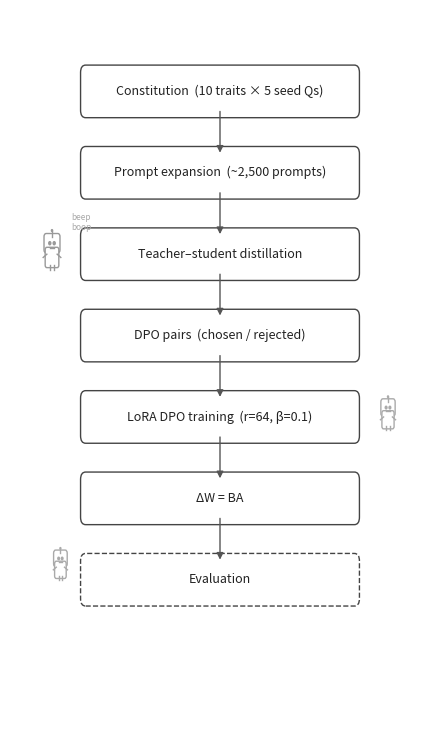

The matplotlib source for this figure: (Note: this script raises an exception after producing the figure.)
"""Fun, minimal, vertical pipeline diagram with hand-drawn robot doodles."""
import matplotlib.pyplot as plt
import matplotlib.patches as mpatches
from matplotlib.patches import FancyBboxPatch, FancyArrowPatch, Circle
import matplotlib.lines as mlines
import numpy as np


def draw_robot(ax, cx, cy, scale=0.3, color="#888888"):
    """Draw a cute little robot at (cx, cy)."""
    s = scale
    # Head
    head = FancyBboxPatch((cx - 0.4*s, cy + 0.2*s), 0.8*s, 0.6*s,
                          boxstyle="round,pad=0.05", facecolor="white",
                          edgecolor=color, linewidth=1.0)
    ax.add_patch(head)
    # Eyes
    ax.add_patch(Circle((cx - 0.15*s, cy + 0.5*s), 0.07*s, fc=color, ec=color))
    ax.add_patch(Circle((cx + 0.15*s, cy + 0.5*s), 0.07*s, fc=color, ec=color))
    # Mouth
    ax.plot([cx - 0.12*s, cx + 0.12*s], [cy + 0.3*s, cy + 0.3*s],
            color=color, lw=1.0)
    # Antenna
    ax.plot([cx, cx], [cy + 0.8*s, cy + 1.05*s], color=color, lw=1.0)
    ax.add_patch(Circle((cx, cy + 1.08*s), 0.04*s, fc=color, ec=color))
    # Body
    body = FancyBboxPatch((cx - 0.35*s, cy - 0.5*s), 0.7*s, 0.7*s,
                          boxstyle="round,pad=0.04", facecolor="white",
                          edgecolor=color, linewidth=1.0)
    ax.add_patch(body)
    # Arms
    ax.plot([cx - 0.35*s, cx - 0.6*s], [cy + 0.0*s, cy - 0.15*s],
            color=color, lw=1.0)
    ax.plot([cx + 0.35*s, cx + 0.6*s], [cy + 0.0*s, cy - 0.15*s],
            color=color, lw=1.0)
    # Legs
    ax.plot([cx - 0.15*s, cx - 0.15*s], [cy - 0.5*s, cy - 0.72*s],
            color=color, lw=1.0)
    ax.plot([cx + 0.15*s, cx + 0.15*s], [cy - 0.5*s, cy - 0.72*s],
            color=color, lw=1.0)


fig, ax = plt.subplots(figsize=(4.5, 7.5))
ax.set_xlim(0, 10)
ax.set_ylim(0, 11.5)
ax.axis("off")

# Steps
steps = [
    (10.2, "Constitution  (10 traits × 5 seed Qs)"),
    (8.9,  "Prompt expansion  (~2,500 prompts)"),
    (7.6,  "Teacher–student distillation"),
    (6.3,  "DPO pairs  (chosen / rejected)"),
    (5.0,  "LoRA DPO training  (r=64, β=0.1)"),
    (3.7,  "ΔW = BA"),
    (2.4,  "Evaluation"),
]

box_w, box_h = 6.4, 0.6
x_center = 5.0

for i, (y, label) in enumerate(steps):
    ls = "--" if i == len(steps) - 1 else "-"
    box = FancyBboxPatch(
        (x_center - box_w / 2, y - box_h / 2),
        box_w, box_h,
        boxstyle="round,pad=0.12",
        facecolor="white",
        edgecolor="#444444",
        linewidth=1.0,
        linestyle=ls,
    )
    ax.add_patch(box)
    ax.text(x_center, y, label, ha="center", va="center",
            fontsize=9, fontfamily="sans-serif", color="#222222")

# Arrows
for i in range(len(steps) - 1):
    y_from = steps[i][0] - box_h / 2 - 0.02
    y_to = steps[i + 1][0] + box_h / 2 + 0.02
    ax.annotate(
        "", xy=(x_center, y_to), xytext=(x_center, y_from),
        arrowprops=dict(arrowstyle="-|>", color="#555555", lw=1.0,
                        shrinkA=0, shrinkB=0),
    )

# Robots scattered around
draw_robot(ax, 1.0, 7.6, scale=0.35, color="#999999")   # next to distillation
draw_robot(ax, 9.0, 5.0, scale=0.30, color="#AAAAAA")   # next to training
draw_robot(ax, 1.2, 2.6, scale=0.28, color="#AAAAAA")   # next to eval

# Little speech bubble from the distillation robot
ax.annotate(
    "beep\nboop",
    xy=(1.45, 7.95),
    fontsize=6, color="#AAAAAA", fontstyle="italic",
    ha="left", va="bottom",
)

plt.tight_layout()
fig.savefig("/workspace/OpenCharacterTraining/pipeline_diagram.pdf",
            bbox_inches="tight", dpi=300)
fig.savefig("/workspace/OpenCharacterTraining/pipeline_diagram.png",
            bbox_inches="tight", dpi=300)
print("Done.")
